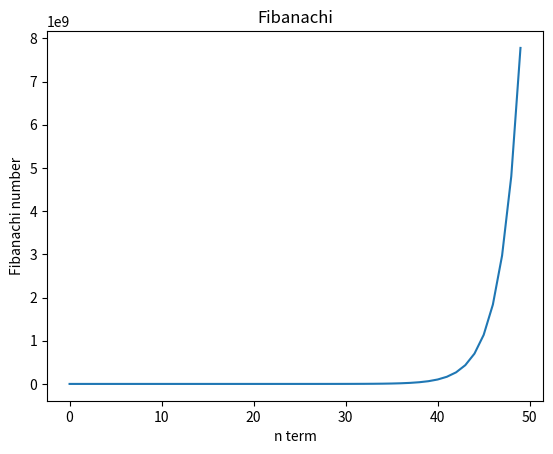

The matplotlib source for this figure:
from matplotlib import pyplot as plt
x = []
y = []
def fibonacci(num):

    if num == 0:
        return 0
    elif num == 1:
        return 1
    else:
        return fibonacci(num - 1) + fibonacci(num - 2)

def fib(n, computed={0: 0, 1: 1}):
    if n not in computed:
        computed[n] = fib(n - 1, computed) + fib(n - 2, computed)
    return computed[n]

for i in range(50):
    x.append(i)
    y.append(fib(i))
    #print("fib({}):{}".format(i,fib(i)))


plt.plot(x, y)
plt.xlabel('n term')
plt.ylabel('Fibanachi number')
plt.title('Fibanachi')
plt.show()
